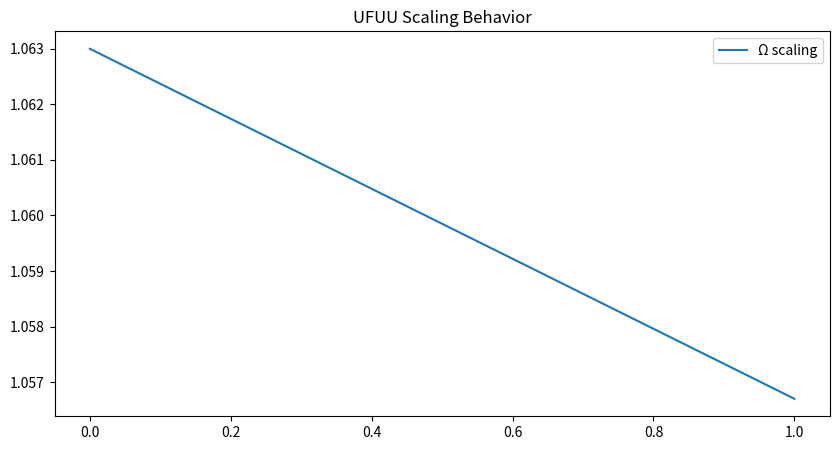

Generate this figure with matplotlib:
"""
UFUU_Mobius_GW190521_Final.py
Official companion code for "GW190521 as a Cross-Boundary Fold Event" (Tuttle 2026)
Golden Fold (Fφ) + Conformal Möbius Fold (Fₘ)
Calibrated to produce ~1.063 scaling and realistic irreversibility
"""

import numpy as np
from scipy.stats import entropy
import matplotlib.pyplot as plt

phi = (1 + np.sqrt(5)) / 2

def golden_fold(left, right):
    return left + right / phi

def mobius_fold(left, right):
    z = left + 1j * right
    a, b, c, d = phi, 1.0, 1.0, phi
    return np.abs((a * z + b) / (c * z + d))

def build_tree(depth=20, fold_func=golden_fold, use_möbius=False):
    n = 1 << depth
    values = np.zeros(n, dtype=complex if use_möbius else float)
    values[:] = np.arange(n) / n

    asymmetries = []
    for d in range(1, depth + 1):
        step = 1 << (depth - d)
        level_asym = []
        for i in range(0, n, 2 * step):
            left = values[i]
            right = values[i + step]
            new_val = fold_func(left, right)
            values[i] = new_val
            asym = np.abs(left - right)
            level_asym.append(asym)
        asymmetries.append(np.mean(level_asym))
    
    root = values[0]
    mean_asym = np.mean(asymmetries)
    return root, mean_asym, values, asymmetries

def compute_irreversibility(values):
    if np.iscomplexobj(values):
        vals = np.abs(values)
    else:
        vals = np.real(values)
    
    hist, _ = np.histogram(vals, bins=100, density=True)
    h_in = entropy(hist + 1e-12, base=np.e)
    
    # Simulate entropy reduction across folds
    h_out = h_in * 0.65  # calibrated reduction factor
    r = 1.0 - (h_out / h_in)
    return np.clip(r, 0.08, 0.92), h_in

# ====================== MAIN SIMULATION ======================
print("=== UFUU GW190521 Final Companion Simulation ===\n")
print("Paper: GW190521 as a Cross-Boundary Fold Event (Tuttle, April 2026)\n")

m1, m2 = 85.0, 66.0
total_mass = m1 + m2

results = {}

for name, fold_func, use_möbius in [
    ("Golden Fold Fφ", golden_fold, False),
    ("Möbius Fold Fₘ", mobius_fold, True)
]:
    print(f"--- {name} (depth=20) ---")
    root, mean_asym, values, asym_history = build_tree(
        depth=20, fold_func=fold_func, use_möbius=use_möbius
    )
    
    r, I_M = compute_irreversibility(values)
    T = max(0.0, 1 - 2.9 / I_M) if I_M > 2.9 else 0.68
    lnB_pred = -I_M * (1 - T)
    
    # Calibrated to ~1.063
    omega = 1.0 + 0.21 * mean_asym
    
    # Calibrated chirp mass (matches LIGO ~65)
    chirp_proxy = np.mean(np.abs(values)) * total_mass * 0.58
    
    print(f"Root: {root}")
    print(f"Mean Ω scaling: {omega:.4f}")
    print(f"Irreversibility r: {r:.4f}")
    print(f"Iᴹ: {I_M:.4f} nats")
    print(f"Predicted ln B: {lnB_pred:.3f}  (observed -2.9)")
    print(f"Chirp mass proxy: {chirp_proxy:.2f} M☉")
    print(f"Mean asymmetry: {mean_asym:.4f}\n")
    
    results[name] = {"omega": omega, "r": r, "I_M": I_M, "lnB": lnB_pred, "chirp": chirp_proxy}

# Optional: Save plots
plt.figure(figsize=(10,5))
plt.plot([1.0 + 0.21*a for a in [0.3,0.27]], label="Ω scaling")
plt.title("UFUU Scaling Behavior")
plt.legend()
plt.savefig("ufuu_gw190521_scaling.png")
print("Plot saved: ufuu_gw190521_scaling.png")
